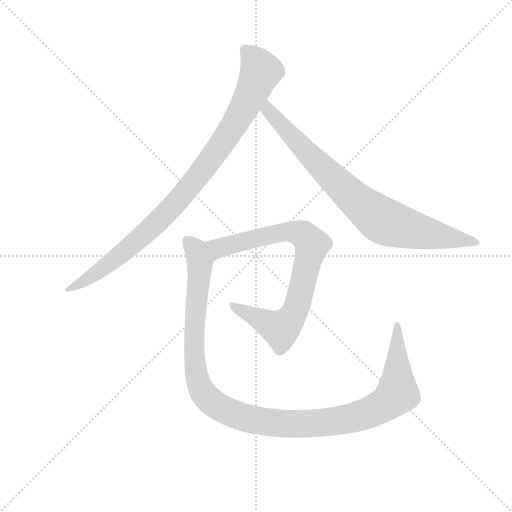
t = 0.00 s
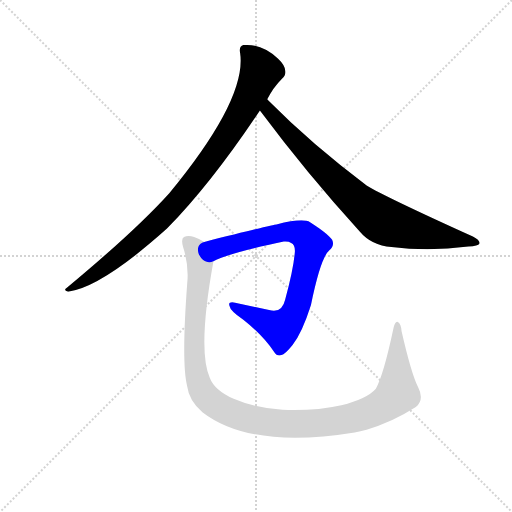
t = 2.86 s
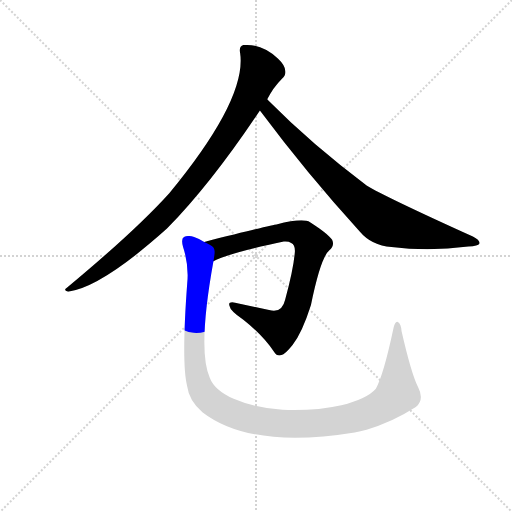
t = 3.08 s
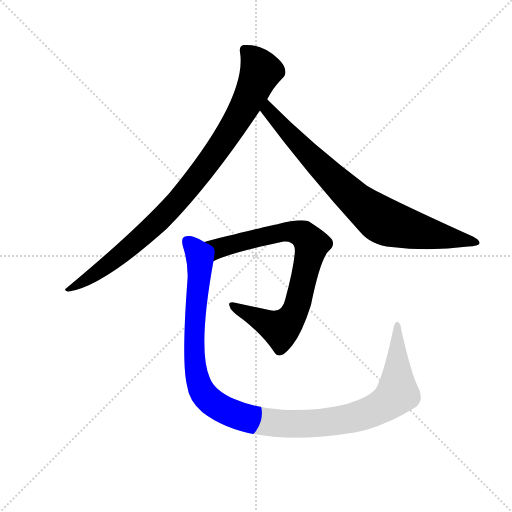
t = 3.31 s
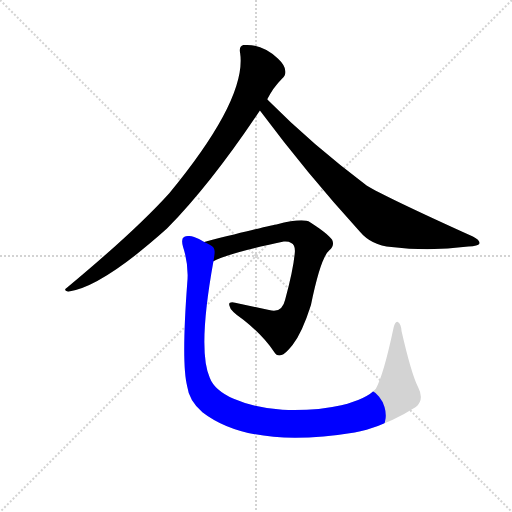
t = 3.53 s
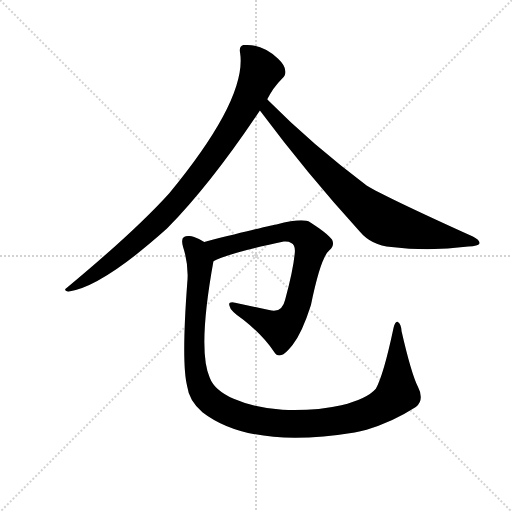
t = 4.09 s

The animated SVG that drew these frames (rendered in a browser with its animation timeline set to each time). Animation: 4 CSS @keyframes rules; one cycle of 4.09 s.

<svg version="1.1" viewBox="0 0 1024 1024" xmlns="http://www.w3.org/2000/svg">
  <g stroke="lightgray" stroke-dasharray="1,1" stroke-width="1" transform="scale(4, 4)">
    <line x1="0" y1="0" x2="256" y2="256"></line>
    <line x1="256" y1="0" x2="0" y2="256"></line>
    <line x1="128" y1="0" x2="128" y2="256"></line>
    <line x1="0" y1="128" x2="256" y2="128"></line>
  </g>
  <g transform="scale(0.92, -0.92) translate(60, -850)">
    <style type="text/css">
      
        @keyframes keyframes0 {
          from {
            stroke: blue;
            stroke-dashoffset: 953;
            stroke-width: 128;
          }
          76% {
            animation-timing-function: step-end;
            stroke: blue;
            stroke-dashoffset: 0;
            stroke-width: 128;
          }
          to {
            stroke: black;
            stroke-width: 1024;
          }
        }
        #make-me-a-hanzi-animation-0 {
          animation: keyframes0 1.0255533854166667s both;
          animation-delay: 0s;
          animation-timing-function: linear;
        }
      
        @keyframes keyframes1 {
          from {
            stroke: blue;
            stroke-dashoffset: 830;
            stroke-width: 128;
          }
          73% {
            animation-timing-function: step-end;
            stroke: blue;
            stroke-dashoffset: 0;
            stroke-width: 128;
          }
          to {
            stroke: black;
            stroke-width: 1024;
          }
        }
        #make-me-a-hanzi-animation-1 {
          animation: keyframes1 0.9254557291666666s both;
          animation-delay: 1.0255533854166667s;
          animation-timing-function: linear;
        }
      
        @keyframes keyframes2 {
          from {
            stroke: blue;
            stroke-dashoffset: 810;
            stroke-width: 128;
          }
          73% {
            animation-timing-function: step-end;
            stroke: blue;
            stroke-dashoffset: 0;
            stroke-width: 128;
          }
          to {
            stroke: black;
            stroke-width: 1024;
          }
        }
        #make-me-a-hanzi-animation-2 {
          animation: keyframes2 0.9091796875s both;
          animation-delay: 1.9510091145833335s;
          animation-timing-function: linear;
        }
      
        @keyframes keyframes3 {
          from {
            stroke: blue;
            stroke-dashoffset: 1203;
            stroke-width: 128;
          }
          80% {
            animation-timing-function: step-end;
            stroke: blue;
            stroke-dashoffset: 0;
            stroke-width: 128;
          }
          to {
            stroke: black;
            stroke-width: 1024;
          }
        }
        #make-me-a-hanzi-animation-3 {
          animation: keyframes3 1.22900390625s both;
          animation-delay: 2.8601888020833335s;
          animation-timing-function: linear;
        }
      
    </style>
    
      <path d="M 521 634 Q 533 659 553 679 Q 562 686 560 697 Q 559 709 544 723 Q 508 756 469 752 Q 459 749 462 735 Q 477 635 308 430 Q 235 349 86 225 Q 76 219 88 216 Q 160 225 303 353 Q 400 452 505 610 L 521 634 Z" fill="lightgray"></path>
    
      <path d="M 505 610 Q 608 472 722 347 Q 747 317 791 313 Q 872 303 958 314 Q 980 315 982 320 Q 985 327 968 336 Q 776 423 737 447 Q 617 537 524 631 L 521 634 C 500 655 487 634 505 610 Z" fill="lightgray"></path>
    
      <path d="M 404 282 Q 437 300 557 325 Q 567 326 573 322 Q 582 318 581 302 Q 578 265 560 199 Q 553 168 525 176 L 451 192 Q 435 195 439 185 Q 440 175 469 155 Q 511 122 536 85 Q 542 75 552 78 Q 559 79 576 100 Q 597 127 616 187 Q 637 290 656 306 Q 668 316 662 329 Q 653 342 614 367 Q 599 377 541 362 Q 535 362 384 324 C 355 317 377 270 404 282 Z" fill="lightgray"></path>
    
      <path d="M 849 8 Q 834 38 813 130 Q 812 146 805 150 Q 799 153 795 135 Q 774 36 757 5 Q 738 -17 682 -31 Q 624 -44 554 -41 Q 494 -37 448 -17 Q 406 2 396 29 Q 369 89 404 282 C 409 312 409 312 384 324 Q 374 331 362 335 Q 349 339 340 335 Q 333 331 338 313 Q 351 273 347 234 Q 334 59 347 10 Q 351 -21 380 -46 Q 485 -127 711 -90 Q 723 -87 737 -84 Q 791 -69 844 -35 Q 863 -19 849 8 Z" fill="lightgray"></path>
    
    
      <clipPath id="make-me-a-hanzi-clip-0">
        <path d="M 521 634 Q 533 659 553 679 Q 562 686 560 697 Q 559 709 544 723 Q 508 756 469 752 Q 459 749 462 735 Q 477 635 308 430 Q 235 349 86 225 Q 76 219 88 216 Q 160 225 303 353 Q 400 452 505 610 L 521 634 Z"></path>
      </clipPath>
      <path clip-path="url(#make-me-a-hanzi-clip-0)" d="M 473 740 L 493 721 L 507 695 L 465 605 L 410 520 L 327 414 L 262 347 L 188 284 L 92 222" fill="none" id="make-me-a-hanzi-animation-0" stroke-dasharray="825 1650" stroke-linecap="round"></path>
    
      <clipPath id="make-me-a-hanzi-clip-1">
        <path d="M 505 610 Q 608 472 722 347 Q 747 317 791 313 Q 872 303 958 314 Q 980 315 982 320 Q 985 327 968 336 Q 776 423 737 447 Q 617 537 524 631 L 521 634 C 500 655 487 634 505 610 Z"></path>
      </clipPath>
      <path clip-path="url(#make-me-a-hanzi-clip-1)" d="M 518 628 L 531 600 L 616 509 L 715 413 L 763 376 L 817 355 L 976 322" fill="none" id="make-me-a-hanzi-animation-1" stroke-dasharray="702 1404" stroke-linecap="round"></path>
    
      <clipPath id="make-me-a-hanzi-clip-2">
        <path d="M 404 282 Q 437 300 557 325 Q 567 326 573 322 Q 582 318 581 302 Q 578 265 560 199 Q 553 168 525 176 L 451 192 Q 435 195 439 185 Q 440 175 469 155 Q 511 122 536 85 Q 542 75 552 78 Q 559 79 576 100 Q 597 127 616 187 Q 637 290 656 306 Q 668 316 662 329 Q 653 342 614 367 Q 599 377 541 362 Q 535 362 384 324 C 355 317 377 270 404 282 Z"></path>
      </clipPath>
      <path clip-path="url(#make-me-a-hanzi-clip-2)" d="M 404 291 L 414 310 L 427 315 L 556 346 L 590 344 L 618 319 L 587 186 L 571 155 L 550 135 L 447 184" fill="none" id="make-me-a-hanzi-animation-2" stroke-dasharray="682 1364" stroke-linecap="round"></path>
    
      <clipPath id="make-me-a-hanzi-clip-3">
        <path d="M 849 8 Q 834 38 813 130 Q 812 146 805 150 Q 799 153 795 135 Q 774 36 757 5 Q 738 -17 682 -31 Q 624 -44 554 -41 Q 494 -37 448 -17 Q 406 2 396 29 Q 369 89 404 282 C 409 312 409 312 384 324 Q 374 331 362 335 Q 349 339 340 335 Q 333 331 338 313 Q 351 273 347 234 Q 334 59 347 10 Q 351 -21 380 -46 Q 485 -127 711 -90 Q 723 -87 737 -84 Q 791 -69 844 -35 Q 863 -19 849 8 Z"></path>
      </clipPath>
      <path clip-path="url(#make-me-a-hanzi-clip-3)" d="M 347 327 L 366 306 L 375 275 L 362 140 L 368 33 L 388 -12 L 421 -38 L 444 -48 L 519 -68 L 600 -72 L 675 -65 L 758 -40 L 804 -5 L 804 144" fill="none" id="make-me-a-hanzi-animation-3" stroke-dasharray="1075 2150" stroke-linecap="round"></path>
    
  </g>
</svg>
